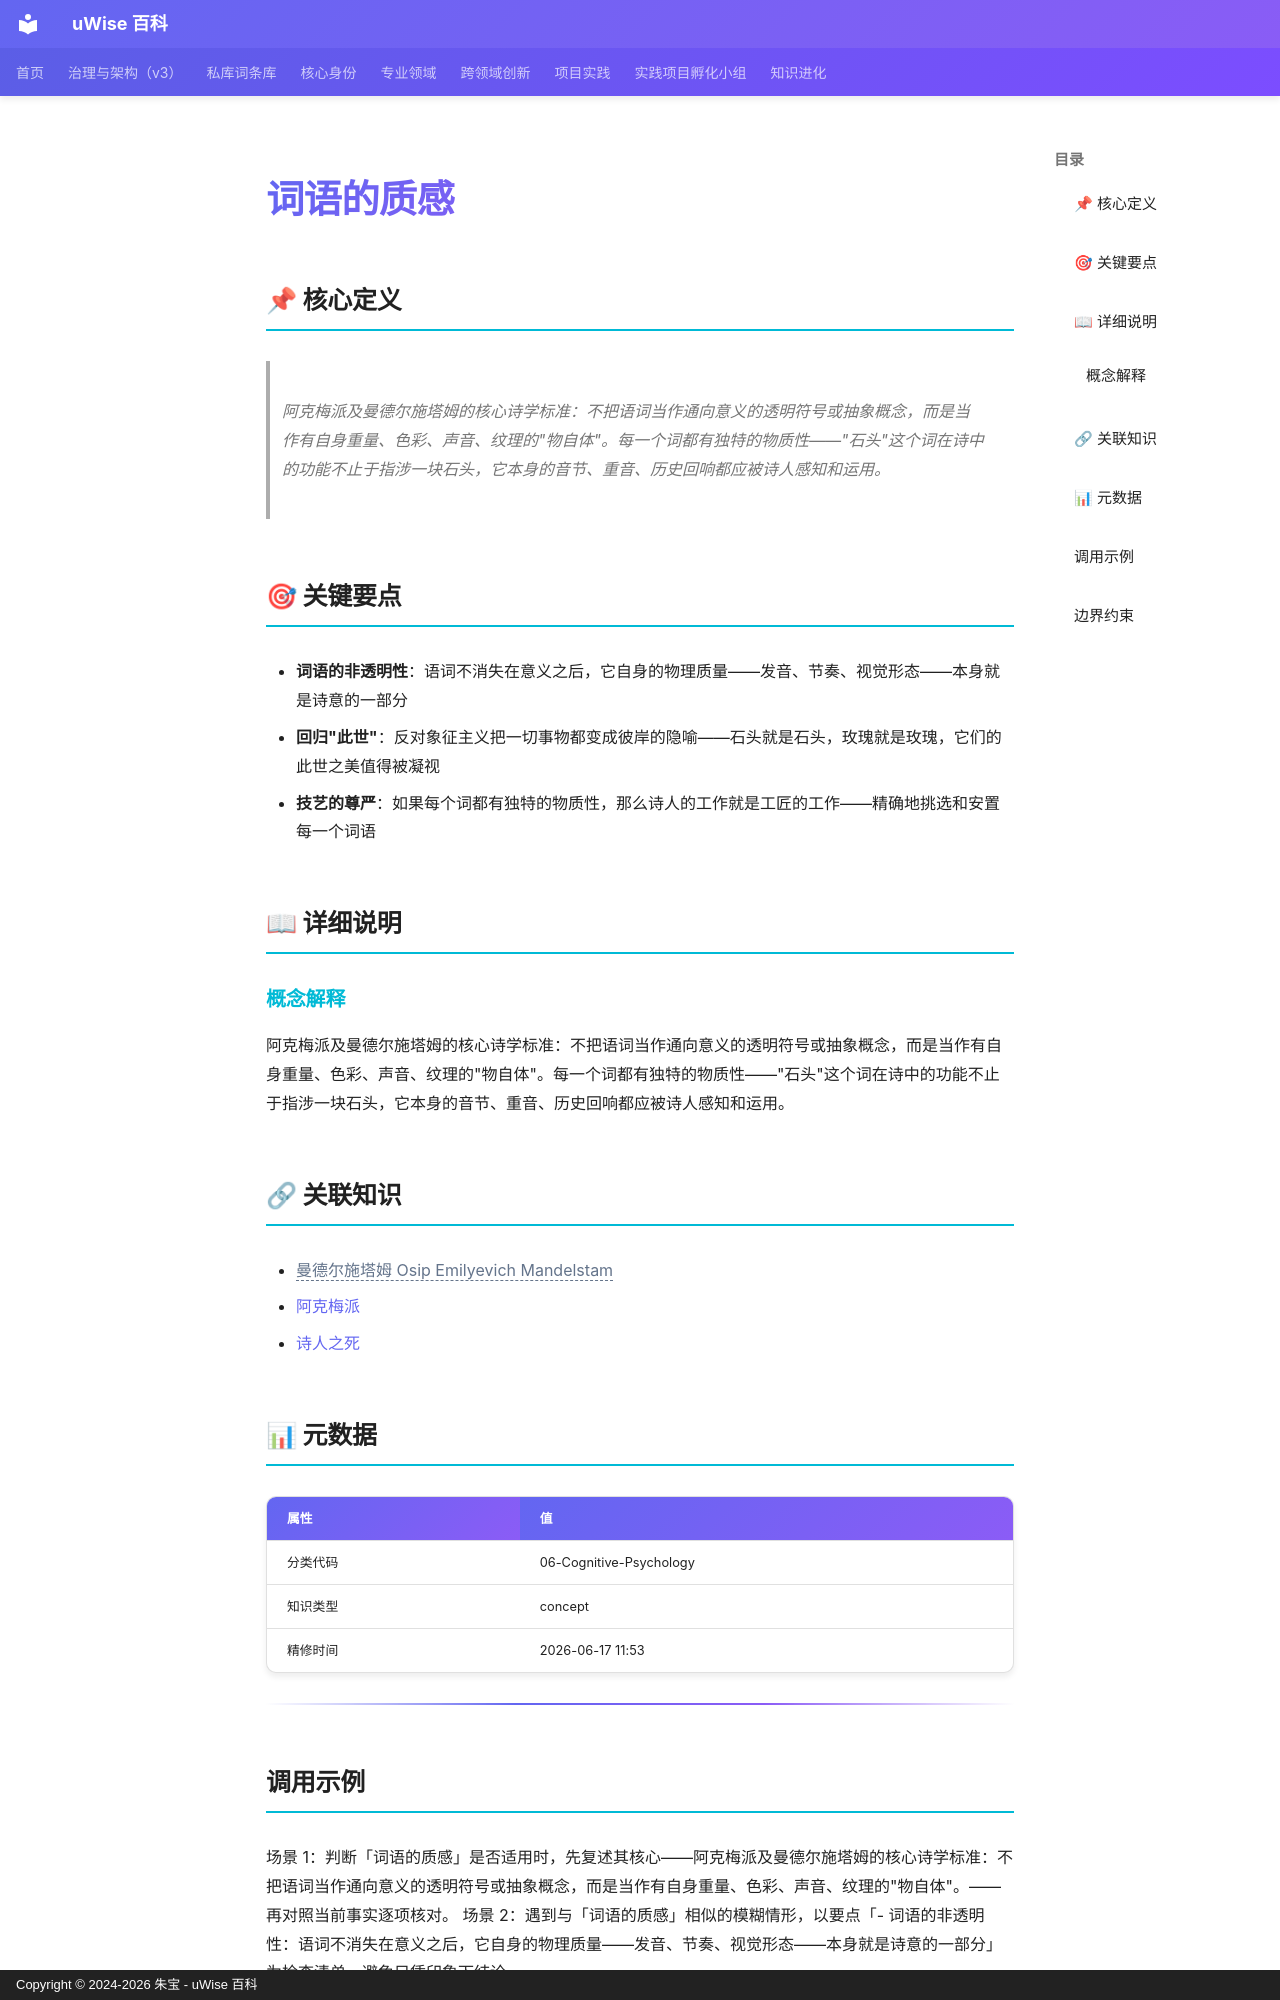

repository: zhubao315/uWise · page: vault-encyclopedia/md-756de3a6/index.html · generator: mkdocs · copyright: Copyright © 2024-2026 朱宝 - uWise 百科

---
title: "词语的质感"
description: "阿克梅派及曼德尔施塔姆的核心诗学标准：不把语词当作通向意义的透明符号或抽象概念，而是当作有自身重量、色彩、声音、纹理的\"物自体\"。每一个词都有独特的物质性——\"石头\"这个词在诗中的功能不止于指涉一块石头，它本身的音节、重音、历史回响都应被诗人感知和运用。"
---

# 词语的质感

## 📌 核心定义

> 阿克梅派及曼德尔施塔姆的核心诗学标准：不把语词当作通向意义的透明符号或抽象概念，而是当作有自身重量、色彩、声音、纹理的"物自体"。每一个词都有独特的物质性——"石头"这个词在诗中的功能不止于指涉一块石头，它本身的音节、重音、历史回响都应被诗人感知和运用。

## 🎯 关键要点

- **词语的非透明性**：语词不消失在意义之后，它自身的物理质量——发音、节奏、视觉形态——本身就是诗意的一部分
- **回归"此世"**：反对象征主义把一切事物都变成彼岸的隐喻——石头就是石头，玫瑰就是玫瑰，它们的此世之美值得被凝视
- **技艺的尊严**：如果每个词都有独特的物质性，那么诗人的工作就是工匠的工作——精确地挑选和安置每一个词语

## 📖 详细说明

### 概念解释
阿克梅派及曼德尔施塔姆的核心诗学标准：不把语词当作通向意义的透明符号或抽象概念，而是当作有自身重量、色彩、声音、纹理的"物自体"。每一个词都有独特的物质性——"石头"这个词在诗中的功能不止于指涉一块石头，它本身的音节、重音、历史回响都应被诗人感知和运用。


## 🔗 关联知识

- <span class="uw-unresolved" data-target="曼德尔施塔姆 Osip Emilyevich Mandelstam" title="未解析的双链目标：曼德尔施塔姆 Osip Emilyevich Mandelstam">曼德尔施塔姆 Osip Emilyevich Mandelstam</span>
- [阿克梅派](../md-6537c8d0/)
- [诗人之死](../md-a16d05d2/)

## 📊 元数据

| 属性 | 值 |
|------|-----|
| 分类代码 | 06-Cognitive-Psychology |
| 知识类型 | concept |
| 精修时间 | 2026-06-17 11:53 |

---

## 调用示例

场景 1：判断「词语的质感」是否适用时，先复述其核心——阿克梅派及曼德尔施塔姆的核心诗学标准：不把语词当作通向意义的透明符号或抽象概念，而是当作有自身重量、色彩、声音、纹理的"物自体"。——再对照当前事实逐项核对。
场景 2：遇到与「词语的质感」相似的模糊情形，以要点「- 词语的非透明性：语词不消失在意义之后，它自身的物理质量——发音、节奏、视觉形态——本身就是诗意的一部分」为检查清单，避免只凭印象下结论。
